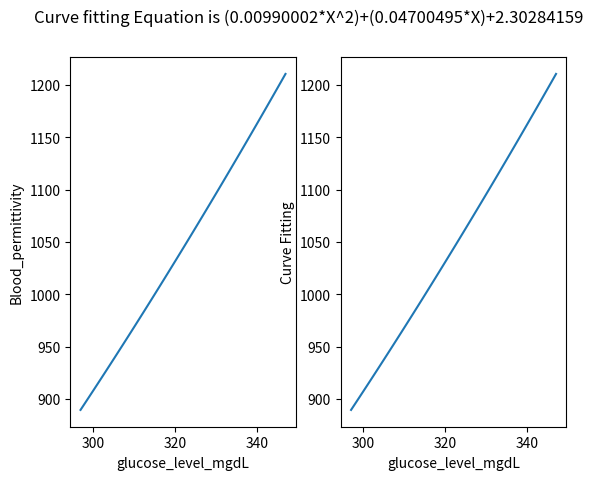

Write Python code to recreate this figure.
import numpy as np, cmath, math, csv, matplotlib.pyplot as plt, scipy
from scipy import optimize
# %%
def permittivity(X):
    Epsilon_Infinity =(0.99e-2*(X**2))+((0.47e-1)*X)+(2.3);
    Del_epsilon = (0.93e-2*(X**2))+(-0.21*X)+(71.0);
    Tau = (0.12e-2*(X**2))+(0.23*X)+(8.7);
    sigma = (0.63e-2*(X**2))+(-0.14*X)+(2.0);
    x = 0 ; y = 1;
    z = complex(x,y);   
    resonant_frequency = 60.72;
    Epsilon_infinity_high_frequency_permittivity = 4.00 ;
    Del_epsilon_magnitude_of_the_dispersion= 56.00  ;
    Tau_relaxation_time_constant = 8.377e-12;
    Alpha_Dispersion_broadening_parameter = 0.1 ;
    omega_Angular_frequency=2*3.14*resonant_frequency ;
    Epsilon_zero = 8.854e-12 ;
    Epsilon_permitivity_4 = Epsilon_Infinity;
    Epsilon_permitivity_5 = (Del_epsilon/((1+ ((z * omega_Angular_frequency*Tau)**(1-Alpha_Dispersion_broadening_parameter)))));
    Epsilon_permitivity_6 =(sigma)/(z * omega_Angular_frequency * Epsilon_zero);
    Epsilon_permitivity = Epsilon_permitivity_4 + Epsilon_permitivity_5 + Epsilon_permitivity_6 ;
    return Epsilon_permitivity;

# %%
glucose_level_mgdL = np.linspace(297,347,num=50)
#glucose_level_mgdL = [70,75,80,85,90,95,100,105,110,115,120,125,130,135,140,145,150,155,160,165,170,175,180,185,190,195,200]
Blood_permittivity = []
for i in range(0,len(glucose_level_mgdL)):
    Blood_permittivity.append(permittivity(glucose_level_mgdL[i]).real)
print(len(glucose_level_mgdL),len(Blood_permittivity))
# %%
f1 = open("BloodPermitivitty.csv", "w")
for i in range(len(glucose_level_mgdL)):
    f1.write("{},{}\n".format(glucose_level_mgdL[i], Blood_permittivity[i]))
f1.close()

# %%
def func(glucose_level_mgdL,a,b,c):
    return ((a*(glucose_level_mgdL**2))+(b*glucose_level_mgdL)+c)
popt,pconv = scipy.optimize.curve_fit(func,glucose_level_mgdL,Blood_permittivity)
print("\n")
print ("popt:",popt)
#print ("pconv:",pconv)
print("\n")
# %%
Equation=[]
for i in range(0,len(glucose_level_mgdL)):
    output = 0.00990002*(glucose_level_mgdL[i]**2)+(0.04700495*glucose_level_mgdL[i])+2.30284159
    Equation.append(output)
print("Equation Estimation",Equation)
print("Length of Equation: ", len(Equation))
# %%
error_correction_before=[]
Difference_btw_correction_before=[]
for i in range(0,len(glucose_level_mgdL)):
    if (Blood_permittivity[i]-Equation[i]) < 0.001:
        error_correction_before.append(-1)
        Difference_btw_correction_before.append(Blood_permittivity[i]-Equation[i])
    elif (Equation[i]-Blood_permittivity[i])>0.0001:
        error_correction_before.append(1)
        Difference_btw_correction_before.append(Equation[i]-Blood_permittivity[i])
    else:
        error_correction_before.append(0)
        Difference_btw_correction_before.append(0)
Blood_permittivity_round = [round(num,3) for num in Blood_permittivity]
Equation_round = [round(num,3) for num in Equation]
print("\n")
print("Blood_permittivity:",Blood_permittivity)
print("Equation:",Equation)
print("error_correction_before1: ",error_correction_before)
print("Difference_btw_correction_before: ",Difference_btw_correction_before)
print("\n")
print("Blood_permittivity_round:",Blood_permittivity_round)
print("Equation_round:",Equation_round)
# %%
error_correction_after=[]
diff=[]
for i in range(0,len(glucose_level_mgdL)):
    if Equation_round[i]<Blood_permittivity_round[i]:
        error_correction_after.append(-1)
        diff.append(Blood_permittivity_round[i]-Equation_round[i])
    elif Equation_round[i]>Blood_permittivity_round[i]:
        error_correction_after.append(1)
        diff.append(Equation_round[i]-Blood_permittivity_round[i])
    else:
        error_correction_after.append(0)
        diff.append(0)
        print("The Curve Fit is Equal to the Blood Permittivity equation")
print("error_correction_after: ",error_correction_after)
print("Difference: ",diff)
print("\n")
print(Blood_permittivity)
# %%
fig, (ax1, ax2) = plt.subplots(1, 2)
fig.suptitle('Curve fitting Equation is (0.00990002*X^2)+(0.04700495*X)+2.30284159 ')
ax1.plot(glucose_level_mgdL,Blood_permittivity_round)
ax1.set(xlabel='glucose_level_mgdL', ylabel='Blood_permittivity')
ax2.plot(glucose_level_mgdL,Equation_round)
ax2.set(xlabel='glucose_level_mgdL', ylabel='Curve Fitting')
plt.show()
